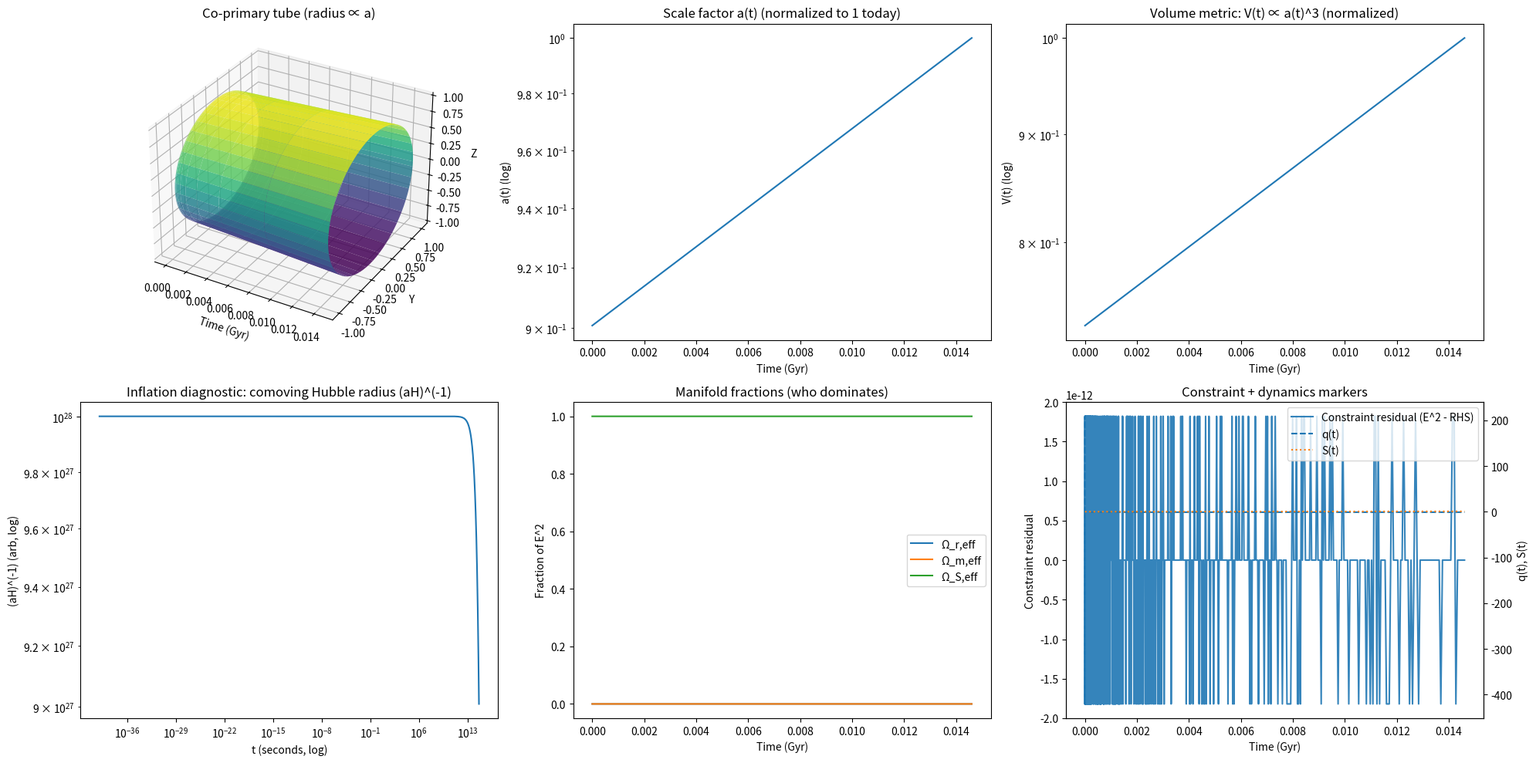

Write Python code to recreate this figure.
import numpy as np
import matplotlib.pyplot as plt
from matplotlib import gridspec
from mpl_toolkits.mplot3d import Axes3D  # noqa: F401
from scipy.integrate import solve_ivp

# ============================================================
# Co-primary Conformal–Hilbert Cosmology (Closed GS, Option A)
# - State: (G, S)
# - Radiation/matter amplitudes are INTERNAL functions of S:
#     Ω_r(G,S) = Ω_r0 * f(S) * exp(-4G)
#     Ω_m(G,S) = Ω_m0 * f(S) * exp(-3G)
# - No pre-existing a^-4 term leaking through a smooth gate tail.
# - One combined 2x3 figure (like your original script).
# ============================================================

# ----------------------------
# Units / time normalizations
# ----------------------------
Gyr = 365.25 * 24 * 3600 * 1e9  # seconds in a gigayear
H0  = 2.2683e-18                # ~70 km/s/Mpc in 1/s (rough)
t_today = 13.8 * Gyr
tau_today = H0 * t_today        # dimensionless τ = H0 t

# ----------------------------
# "Today" density parameters (for late-time normalization)
# ----------------------------
Omega_r0 = 9e-5
Omega_m0 = 0.30
Omega_L_floor = 0.70            # residual late vacuum floor

# ----------------------------
# Hilbert vacuum structure Ω_S(S)
# ----------------------------
S_c   = 8.0
Delta = 0.9

Omega_inf = 1.0e4               # inflationary plateau height (dimensionless)

def logistic_u(S):
    # ~1 deep in inflation (S << Sc), ~0 after exit
    return 1.0 / (1.0 + np.exp((S - S_c) / Delta))

def Omega_S(S):
    return Omega_L_floor + Omega_inf * logistic_u(S)

def dOmegaS_dS(S):
    # derivative of Omega_inf * logistic_u(S)
    u = logistic_u(S)
    du = -(1.0 / Delta) * u * (1.0 - u)
    return Omega_inf * du

# ----------------------------
# Internal activation f(S) for emergent radiation/matter amplitudes
# ----------------------------
def f_raw(S):
    # smooth 0->1 sigmoid near Sc
    return 0.5 * (1.0 + np.tanh((S - S_c) / Delta))

def f_internal(S, hard_width=8.0):
    """
    INTERNAL "handoff" function that is EXACTLY ZERO deep in inflation,
    then transitions smoothly near Sc.

    hard_width * Delta sets how far below Sc we force exact zero.
    This eliminates 'gate leakage' multiplying exp(-4G) at tiny a.
    """
    S = np.asarray(S)
    cutoff = S_c - hard_width * Delta
    fr = f_raw(S)
    return np.where(S < cutoff, 0.0, fr)

# ----------------------------
# Constraint manifold: E(G,S)
# ----------------------------
def E_of(G, S):
    """
    E^2 = Ω_r0 f(S) e^{-4G} + Ω_m0 f(S) e^{-3G} + Ω_S(S)
    """
    fS = float(f_internal(S))
    term_r = Omega_r0 * fS * np.exp(-4.0 * G)
    term_m = Omega_m0 * fS * np.exp(-3.0 * G)
    term_s = Omega_S(S)
    rhs = term_r + term_m + term_s
    rhs = max(rhs, 0.0)
    return np.sqrt(rhs)

# ----------------------------
# Hilbert dynamics (same spirit as your asymmetric form)
# ----------------------------
k_roll = 1.0
gamma  = 0.15
beta   = 0.35
mu_exit = 8.0

def rhs_tau(tau, y):
    G, S = y
    E = E_of(G, S)
    E_safe = max(E, 1e-60)

    dG = E

    # inflation-only drift (helps guarantee exit without external field)
    drift = mu_exit * E * logistic_u(S)

    # geometry->Hilbert damping activates with f(S) (post-inflation)
    fS = float(f_internal(S))

    dS = (
        -(k_roll / (3.0 * E_safe)) * dOmegaS_dS(S)     # roll / vacuum gradient
        - gamma * E * S * fS                           # geometric damping (OFF in inflation)
        + beta  * E * np.tanh((S - S_c) / Delta)        # sign-flip feedback near transition
        + drift
    )

    return [dG, dS]

# ============================================================
# Integrate
# ============================================================
a_init = 1e-30
G0 = np.log(a_init)
S0 = 0.0

tau_eval = np.geomspace(1e-18, tau_today, 9000)
tau_eval = np.unique(np.concatenate([[0.0], tau_eval]))

sol = solve_ivp(
    rhs_tau,
    (0.0, tau_today),
    [G0, S0],
    t_eval=tau_eval,
    method="Radau",
    rtol=1e-8,
    atol=1e-10,
)

tau = sol.t
G = sol.y[0]
S = sol.y[1]

# ============================================================
# Derived observables
# ============================================================
E = np.array([E_of(G[i], S[i]) for i in range(len(tau))])

# time in seconds and Gyr
t = tau / H0
t_gyr = t / Gyr

# scale factor
a = np.exp(G)
a_plot = a / a[-1]  # normalize to 1 today
V_plot = (a_plot ** 3) / (a_plot[-1] ** 3)

# Inflation diagnostic: comoving Hubble radius (aH)^-1 (arb units)
# H = H0 E, so (aH)^-1 ∝ 1/(a E)
comoving_hubble = 1.0 / np.maximum(a * E, 1e-300)

# Density terms + fractions on the manifold
fS_vec = f_internal(S)
term_r = Omega_r0 * fS_vec * np.exp(-4.0 * G)
term_m = Omega_m0 * fS_vec * np.exp(-3.0 * G)
term_s = Omega_S(S)
rhs_E2 = term_r + term_m + term_s

C_resid = E**2 - rhs_E2

Or_eff = term_r / np.maximum(E**2, 1e-300)
Om_eff = term_m / np.maximum(E**2, 1e-300)
Os_eff = term_s / np.maximum(E**2, 1e-300)

# Deceleration parameter: q = -1 - (dE/dτ)/E^2  (since H ∝ E)
dE_dtau = np.gradient(E, tau, edge_order=2)
q = -1.0 - dE_dtau / np.maximum(E**2, 1e-300)

# ============================================================
# 3D tube geometry (radius proportional to a_plot)
# ============================================================
theta = np.linspace(0, 2*np.pi, 80)
T, TH = np.meshgrid(t_gyr, theta)
R_mesh = np.tile(a_plot, (len(theta), 1))

X = T
Y = R_mesh * np.cos(TH)
Z = R_mesh * np.sin(TH)

# ============================================================
# One combined figure (2x3)
# ============================================================
fig = plt.figure(figsize=(20, 10))
gs = gridspec.GridSpec(2, 3, figure=fig)

# (1) 3D tube
ax0 = fig.add_subplot(gs[0, 0], projection="3d")
ax0.plot_surface(X, Y, Z, cmap="viridis", alpha=0.85, linewidth=0)
ax0.set_title("Co-primary tube (radius ∝ a)")
ax0.set_xlabel("Time (Gyr)")
ax0.set_ylabel("Y")
ax0.set_zlabel("Z")

# (2) a(t)
ax1 = fig.add_subplot(gs[0, 1])
ax1.semilogy(t_gyr, a_plot)
ax1.set_title("Scale factor a(t) (normalized to 1 today)")
ax1.set_xlabel("Time (Gyr)")
ax1.set_ylabel("a(t) (log)")

# (3) Volume metric V ∝ a^3
ax2 = fig.add_subplot(gs[0, 2])
ax2.semilogy(t_gyr, V_plot)
ax2.set_title("Volume metric: V(t) ∝ a(t)^3 (normalized)")
ax2.set_xlabel("Time (Gyr)")
ax2.set_ylabel("V(t) (log)")

# (4) Inflation diagnostic: (aH)^(-1)
ax3 = fig.add_subplot(gs[1, 0])
ax3.plot(t + 1e-40, comoving_hubble)
ax3.set_xscale("log")
ax3.set_yscale("log")
ax3.set_title("Inflation diagnostic: comoving Hubble radius (aH)^(-1)")
ax3.set_xlabel("t (seconds, log)")
ax3.set_ylabel("(aH)^(-1) (arb, log)")

# (5) Effective density fractions on the manifold
ax4 = fig.add_subplot(gs[1, 1])
ax4.plot(t_gyr, Or_eff, label="Ω_r,eff")
ax4.plot(t_gyr, Om_eff, label="Ω_m,eff")
ax4.plot(t_gyr, Os_eff, label="Ω_S,eff")
ax4.set_title("Manifold fractions (who dominates)")
ax4.set_xlabel("Time (Gyr)")
ax4.set_ylabel("Fraction of E^2")
ax4.legend(loc="best")

# (6) Constraint residual + q(t) + S(t)
ax5 = fig.add_subplot(gs[1, 2])
ax5.plot(t_gyr, C_resid, label="Constraint residual (E^2 - RHS)", alpha=0.9)
ax5.set_title("Constraint + dynamics markers")
ax5.set_xlabel("Time (Gyr)")
ax5.set_ylabel("Constraint residual")

ax5b = ax5.twinx()
ax5b.plot(t_gyr, q, linestyle="--", label="q(t)")
ax5b.plot(t_gyr, S, linestyle=":", label="S(t)")
ax5b.set_ylabel("q(t), S(t)")

lines1, labels1 = ax5.get_legend_handles_labels()
lines2, labels2 = ax5b.get_legend_handles_labels()
ax5b.legend(lines1 + lines2, labels1 + labels2, loc="best")

plt.tight_layout()
plt.savefig("coprimary_closed_internal_amplitude.png", dpi=300)
plt.show()
